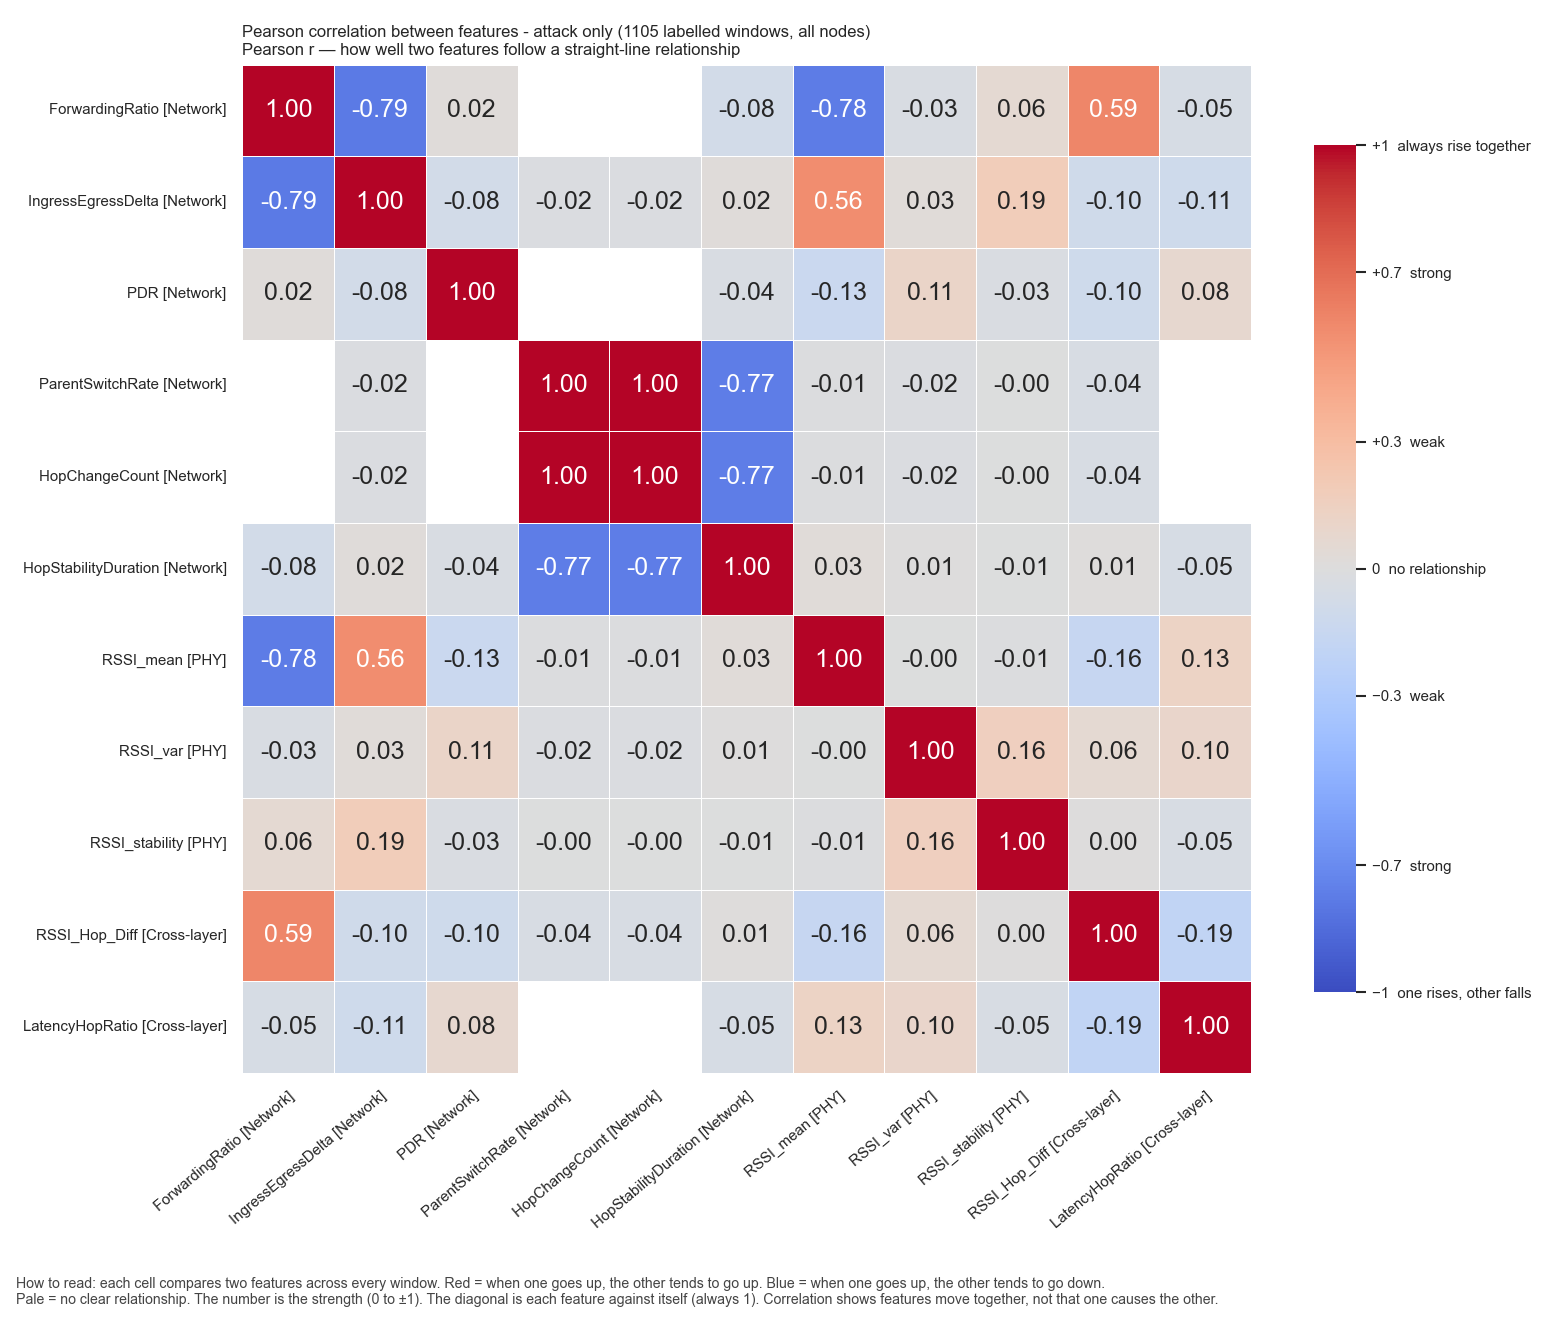

The data file committed next to this chart (first rows):
, ForwardingRatio, IngressEgressDelta, PDR, ParentSwitchRate, HopChangeCount, HopStabilityDuration, RSSI_mean, RSSI_var, RSSI_stability, RSSI_Hop_Diff, LatencyHopRatio
ForwardingRatio, 1.0, -0.7879, 0.0213, , , -0.08305, -0.7756, -0.03255, 0.06203, 0.5903, -0.049
IngressEgressDelta, -0.7879, 1.0, -0.08063, -0.018, -0.018, 0.02141, 0.5603, 0.02953, 0.187, -0.09634, -0.109
PDR, 0.0213, -0.08063, 1.0, , , -0.03629, -0.1346, 0.1115, -0.02961, -0.1029, 0.0768
ParentSwitchRate, , -0.018, , 1.0, 1.0, -0.7726, -0.008848, -0.01675, -9.816889629590976e-05, -0.04265, 
HopChangeCount, , -0.018, , 1.0, 1.0, -0.7726, -0.008848, -0.01675, -9.816889629590976e-05, -0.04265, 
HopStabilityDuration, -0.08305, 0.02141, -0.03629, -0.7726, -0.7726, 1.0, 0.03014, 0.007191, -0.006207, 0.008775, -0.04735
RSSI_mean, -0.7756, 0.5603, -0.1346, -0.008848, -0.008848, 0.03014, 1.0, -0.001403, -0.009112, -0.1618, 0.1309
RSSI_var, -0.03255, 0.02953, 0.1115, -0.01675, -0.01675, 0.007191, -0.001403, 1.0, 0.1638, 0.0562, 0.09919
RSSI_stability, 0.06203, 0.187, -0.02961, -9.816889629590976e-05, -9.816889629590976e-05, -0.006207, -0.009112, 0.1638, 1.0, 0.004558, -0.04519
RSSI_Hop_Diff, 0.5903, -0.09634, -0.1029, -0.04265, -0.04265, 0.008775, -0.1618, 0.0562, 0.004558, 1.0, -0.1929
LatencyHopRatio, -0.049, -0.109, 0.0768, , , -0.04735, 0.1309, 0.09919, -0.04519, -0.1929, 1.0
